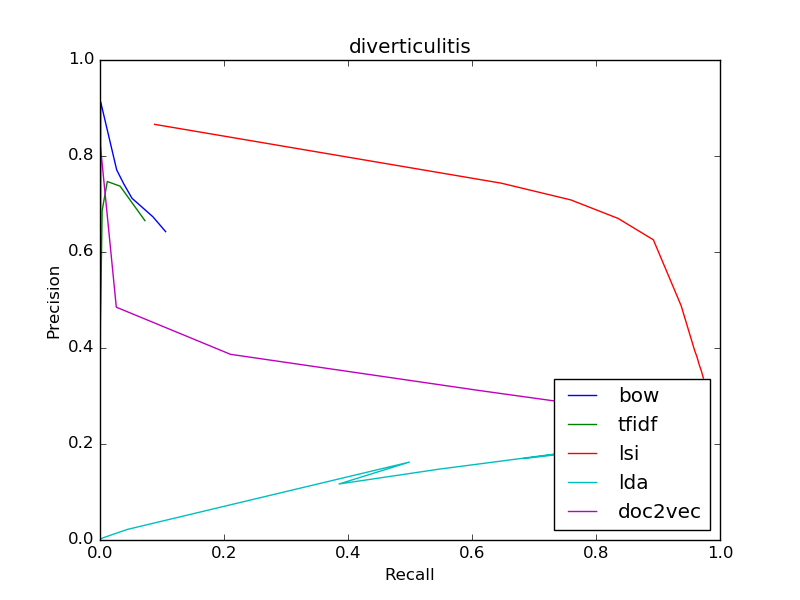

The file beside this chart, header and first rows:
bow
0.6425, 0.1058
0.6425, 0.1058
0.6734, 0.0853
0.712, 0.05152
0.743, 0.03787
0.7712, 0.02689
0.913, 0.001034
0, 0.0
0, 0.0
0, 0.0
0, 0.0
tfidf
0.6655, 0.0724
0.6655, 0.0724
0.7371, 0.03246
0.7469, 0.01177
0.6863, 0.003448
0.4516, 0.0006895
0.25, 0.0001478
0.0, 0.0
0, 0.0
0, 0.0
0, 0.0
lsi
0.3374, 0.9732
0.3374, 0.9732
0.3514, 0.9701
0.3655, 0.9664
0.3805, 0.9631
0.3953, 0.959
0.4877, 0.9375
0.6254, 0.8925
0.6699, 0.8357
0.7085, 0.7594
0.7434, 0.6471
lda
0.2083, 0.9412
0.2083, 0.9412
0.1696, 0.6832
0.2077, 0.9031
0.1543, 0.5868
0.1478, 0.5481
0.1167, 0.3855
0.1623, 0.499
0.02197, 0.04393
0.004346, 0.004383
0.001586, 0.0005418
doc2vec
0.258, 0.8961
0.258, 0.8961
0.2629, 0.8747
0.2677, 0.8504
0.2735, 0.8249
0.2788, 0.7937
0.3111, 0.6138
0.3868, 0.2105
0.485, 0.0263
0.8182, 0.0008865
0, 0.0
